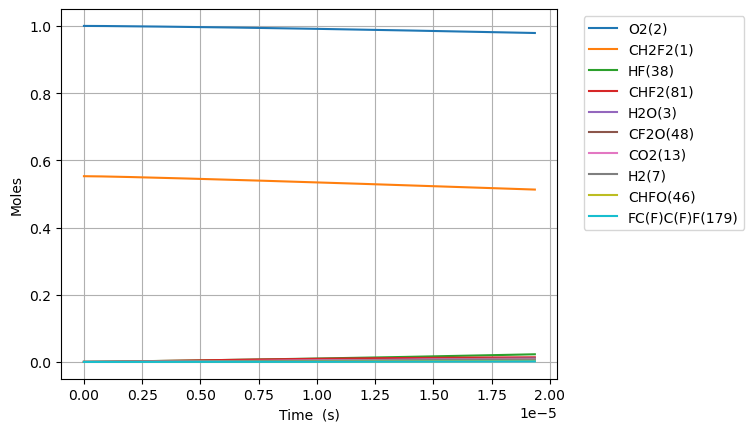

Values plotted in this chart, from the file beside it:
Time (s), Volume (m^3), N2, Ne, CH2F2(1), O2(2), H2O(3), OH(4), HF(38), CHF(40), CHF2(81), FC1OO1(129), [O]C([O])F(131), H(5), CFO2(136), CO2(13), F(37), HO2(10), [O]OC(F)F(168), H2(7), O(6), CF2O(48), CHFO(46), FC(F)C(F)F(179)
0.0, 0.5731, 3.76, 0.0, 0.5527, 1.0, 0.0, 0.0, 0.0, 0.0, 0.0, 0.0, 0.0, 0.0, 0.0, 0.0, 0.0, 0.0, 0.0, 0.0, 0.0, 0.0, 0.0, 0.0
3.85769882104644e-19, 0.5731, 3.76, 0.0, 0.5527, 1.0, 7.434091533216622e-44, 7.774762516090508e-32, 1.8021866160485943e-16, 1.8021866160469116e-16, 4.6080374731819284e-18, 3.3743336430868556e-34, 4.344395584004951e-33, 4.137490125193117e-28, 1.6810633253135642e-28, 1.055808516360614e-39, 7.83461954857043e-38, 4.608037472936509e-18, 1.2126343788633414e-31, 4.966077587856519e-40, 9.71737715093394e-25, 7.772162394193327e-32, 1.7444728888984573e-31, 8.233648796500692e-48
1.0801556698930032e-18, 0.5731, 3.76, 0.0, 0.5527, 1.0, 8.825753476755199e-43, 4.695956564669038e-31, 5.046122524936063e-16, 5.046122524925899e-16, 1.2902504924908674e-17, 2.0380975231257508e-33, 2.624014931529085e-32, 1.703178230505199e-27, 1.0153622484823292e-27, 1.2534558706153354e-38, 4.793684962483064e-37, 1.2902504924222204e-17, 7.324311648212047e-31, 4.1762799679938766e-39, 2.7208662461177495e-24, 4.694386086571984e-31, 1.053661624893699e-30, 1.244269006127052e-46
2.4689272454697215e-18, 0.5731, 3.76, 0.0, 0.5527, 1.0, 8.665177117530521e-42, 2.2609009471046737e-30, 1.153399434271099e-15, 1.153399434266205e-15, 2.949143982835924e-17, 9.812562274615917e-33, 1.2633502340137797e-31, 6.460760648261166e-27, 4.888532149905885e-27, 1.2306504066451758e-37, 2.370669497435917e-36, 2.94914398267935e-17, 3.52634077355079e-30, 3.2092890199327064e-38, 6.219125883591443e-24, 2.260144824950239e-30, 5.072927160902171e-30, 1.3385278175490867e-45
5.246470396623158e-18, 0.5731, 3.76, 0.0, 0.5527, 1.0, 7.664251062552712e-41, 9.873948472165668e-30, 2.4509737978260798e-15, 2.450973797804708e-15, 6.266930963524872e-17, 4.2854037685902904e-32, 5.517382372932734e-31, 2.4690821410747395e-26, 2.1349504230387352e-26, 1.0884963479751508e-36, 1.0904375531204548e-35, 6.266930963193576e-17, 1.5400456609665098e-29, 2.454683966269804e-37, 1.3215655460238798e-23, 9.870646248053328e-30, 2.2154805688860128e-29, 1.230337672362561e-44
1.0801556698930031e-17, 0.5731, 3.76, 0.0, 0.5527, 1, 6.44226487785518e-40, 4.1221791550888346e-29, 5.046122524936026e-15, 5.046122524846801e-15, 1.29025049248981e-16, 1.7890717352476337e-31, 2.303398521761225e-30, 9.601052664231712e-26, 8.912997749827084e-26, 9.149467672475248e-36, 5.012883118420536e-35, 1.290250492422188e-16, 6.429387475024022e-29, 1.9048943350263213e-36, 2.7208755820333623e-23, 4.120800508086322e-29, 9.249195256804357e-29, 1.0525797817643558e-43
2.191172930354378e-17, 0.5731, 3.76, 0.0, 0.5527, 1, 5.281758060687425e-39, 1.6840447185040766e-28, 1.0236419979155853e-14, 1.0236419978791339e-14, 2.6173652847625903e-16, 7.3089419633211e-31, 9.410134467875986e-30, 3.780882719214468e-25, 3.641250404327857e-25, 7.501286384618278e-35, 2.4242693647821533e-34, 2.617365284627793e-16, 2.626614568545848e-28, 1.4974492167114304e-35, 5.51951213677258e-23, 1.683481468891836e-28, 3.7785980561550887e-28, 8.70293318458443e-43
4.4132074512771276e-17, 0.5731, 3.76, 0.0, 0.5527, 1, 4.277304759829229e-38, 6.807178252391112e-28, 2.061701488759524e-14, 2.0617014886121822e-14, 5.271594869300688e-16, 2.9543913349811406e-30, 3.803726747235865e-29, 1.4999971016604758e-24, 1.4718516316653312e-24, 6.074736196902246e-34, 1.2841880796600532e-33, 5.271594869038776e-16, 1.0617196039545162e-27, 1.1867704167160012e-34, 1.1116851177133635e-22, 6.804901286469116e-28, 1.5273697488350593e-27, 7.077080731022472e-42
8.857276493122627e-17, 0.5731, 3.76, 0.0, 0.5527, 1, 3.4427472187530734e-37, 2.737136632946129e-27, 4.1378204704472975e-14, 4.1378204698548415e-14, 1.0580054038347026e-15, 1.1879478692543187e-29, 1.5294617475863854e-28, 5.974828117196079e-24, 5.91825067373268e-24, 4.889476179207371e-33, 7.610515341094126e-33, 1.0580054037859833e-15, 4.269127826507067e-27, 9.448185161029894e-34, 2.2311792981399144e-22, 2.7362208972889955e-27, 6.141486583518448e-27, 5.707921994385643e-41
1.7745414576813624e-16, 0.5731, 3.76, 0.0, 0.5527, 1, 2.7625881970303943e-36, 1.0977143690246228e-26, 8.290058433822424e-14, 8.290058431446412e-14, 2.1196972376320295e-15, 4.7642031393735666e-29, 6.133825290668747e-28, 2.3848543567173222e-23, 2.3734832181461975e-23, 3.9234967018861225e-32, 5.014755158677842e-32, 2.1196972375498326e-15, 1.7121111959324698e-26, 7.539910645672188e-33, 4.470273148420713e-22, 1.0973469755577909e-26, 2.4630108043828835e-26, 4.584913355939982e-40
3.552169074419562e-16, 0.5731, 3.76, 0.0, 0.5527, 1, 2.213432927956791e-35, 4.396584387773159e-26, 1.6594534360571005e-13, 1.659453435105456e-13, 4.243080905178918e-15, 1.9081669406048385e-28, 2.456729193637444e-27, 9.529218810015725e-23, 9.506312877278342e-23, 3.1435718347207927e-31, 3.5806444338926447e-31, 4.243080905076081e-15, 6.857375077022418e-26, 6.024424103620737e-32, 8.948882806775791e-22, 4.395111756016043e-26, 9.864890211195577e-26, 3.675375553117421e-39
7.107424307895961e-16, 0.5731, 3.76, 0.0, 0.5527, 1, 1.7720931553169587e-34, 1.7597805498697012e-25, 3.3203486214061454e-13, 3.320348617597088e-13, 8.489848240081632e-15, 7.637646110119898e-28, 9.83331672268681e-27, 3.8096433135749225e-22, 3.8050025531075384e-22, 2.516768885117705e-30, 2.6917118090307586e-30, 8.489848240122778e-15, 2.7447370892839307e-25, 4.816527612344279e-31, 1.7907789955321424e-21, 1.7591901995322787e-25, 3.9485269470808793e-25, 2.9432813030635544e-38
1.4217934774848759e-15, 0.5731, 3.76, 0.0, 0.5527, 1, 1.418214621674247e-33, 7.041422516843332e-25, 6.642138992101552e-13, 6.642138976860362e-13, 1.698338290912281e-14, 3.056057711868927e-27, 3.934605558916461e-26, 1.523448031911613e-21, 1.5224966342230123e-21, 2.0141799912707554e-29, 2.0841798753727934e-29, 1.698338291019297e-14, 1.0982523342327154e-24, 3.852015432399877e-30, 3.583235558504706e-21, 7.039053033300098e-25, 1.5799250966986948e-24, 2.355817969198143e-37
2.8438955708754356e-15, 0.5731, 3.76, 0.0, 0.5527, 1, 1.1347896096031999e-32, 2.8170339953290763e-24, 1.3285719733481635e-12, 1.3285719672506953e-12, 3.3970452244148197e-14, 1.2226256185212545e-26, 1.574096846257884e-25, 6.092973067369529e-21, 6.0909778347128634e-21, 1.6116499945491163e-28, 1.6396543572983205e-28, 3.397045225024053e-14, 4.393724315533347e-24, 3.081129274609655e-29, 7.170849221737544e-21, 2.8160801960859483e-24, 6.320729159543912e-24, 1.8851316622868484e-36
5.688099757656555e-15, 0.5731, 3.76, 0.0, 0.5527, 1, 9.079217854036968e-32, 1.1269104902293713e-23, 2.6572881216198884e-12, 2.65728809722803e-12, 6.794459090197114e-14, 4.89092878482742e-26, 6.2968871647784565e-25, 2.4370253501218997e-20, 2.436589352091444e-20, 1.2894423819275832e-27, 1.3006447743078764e-27, 6.794459092996442e-14, 1.7576326358823063e-23, 2.4647100930105442e-28, 1.435687873122575e-20, 1.1265242578717408e-23, 2.5284974254055447e-23, 1.5082962674001254e-35
1.1376508131218794e-14, 0.5731, 3.76, 0.0, 0.5527, 1, 7.263781470248397e-31, 4.507866854431292e-23, 5.3147204181461705e-12, 5.314720320574768e-12, 1.3589286816870645e-13, 1.9564737506822802e-25, 2.5188472238570554e-24, 9.747773442493186e-20, 9.746753415068967e-20, 1.0316028188291748e-26, 1.036083514283375e-26, 1.3589286828792727e-13, 7.030815603152228e-23, 1.971690697750573e-27, 2.877214675326581e-20, 4.5062844077207943e-23, 1.0114401178528344e-22, 1.206713392792979e-34
2.275332487834327e-14, 0.5731, 3.76, 0.0, 0.5527, 1, 5.8112628990327606e-30, 1.803216603356448e-22, 1.0629585011130063e-11, 1.062958462083652e-11, 2.7178942250653984e-13, 7.826235251419557e-25, 1.0075512802542812e-23, 3.899043653306466e-19, 3.8987802137161044e-19, 8.253017507513358e-26, 8.270933386248943e-26, 2.7178942299791315e-13, 2.8123826382835926e-22, 1.5773215561723243e-26, 5.777552097738843e-20, 1.8025536476299215e-22, 4.0458427195192373e-22, 9.654012654080263e-34
4.5506958372592225e-14, 0.5731, 3.76, 0.0, 0.5527, 1, 4.6492251600277314e-29, 7.213205195040578e-22, 2.1259314196823172e-11, 2.1259312635633154e-11, 5.435825303996996e-13, 3.1306707656020952e-24, 4.030181254140873e-23, 1.5596042140490648e-18, 1.559527571114074e-18, 6.602490867410011e-25, 6.609645530376446e-25, 5.435825323941259e-13, 1.1249638420839677e-21, 1.2618447663857001e-25, 1.1647363948810406e-19, 7.210313629032881e-22, 1.6183534985848512e-21, 7.723332308897796e-33
9.101422536109013e-14, 0.5731, 3.76, 0.0, 0.5527, 1, 3.7196576659226105e-28, 2.8855090805901738e-21, 4.251877256711067e-11, 4.2518766322319234e-11, 1.087168743056326e-12, 1.2523905266945546e-23, 1.612028811428988e-22, 6.238389544504013e-18, 6.238138983443967e-18, 5.282021642859904e-24, 5.284864597912421e-24, 1.0871687510915187e-12, 4.4998730001004314e-21, 1.0094706981908153e-24, 2.3663549549776547e-19, 2.884160673828914e-21, 6.4734465041125086e-21, 6.178714688266731e-32
1.8202875933808595e-13, 0.5731, 3.76, 0.0, 0.5527, 1, 2.9761437100356028e-27, 1.15437642962689e-20, 8.503768930329074e-11, 8.503766432406461e-11, 2.174341155853489e-12, 5.010501573603314e-23, 6.44771656286812e-22, 2.495349702059937e-17, 2.4952595152645098e-17, 4.22562602056674e-23, 4.2267328409980585e-23, 2.1743411881061922e-12, 1.7999495729143567e-20, 8.075743151680193e-24, 4.8802279337594e-19, 1.153683644621402e-20, 2.5893848540719574e-20, 4.94299123359374e-31
3.640578272920776e-13, 0.5731, 3.76, 0.0, 0.5527, 1, 2.3815724977368766e-26, 4.6188704869871e-20, 1.7007552275807134e-10, 1.7007542284106497e-10, 4.348685931404895e-12, 2.0049444260121044e-22, 2.578757898913035e-21, 9.98138134983046e-17, 9.981031361485107e-17, 3.3804997016473307e-22, 3.3808937797012884e-22, 4.348686060615246e-12, 7.19977380972503e-20, 6.460582389472336e-23, 1.035060611801402e-18, 4.614871959105498e-20, 1.0357549924815841e-19, 3.954400694431448e-30
7.281159632000609e-13, 0.5731, 3.76, 0.0, 0.5527, 1, 1.9063058062424648e-25, 1.8486364854210642e-19, 3.4015118959731425e-10, 3.401507899292359e-10, 8.69737528250763e-12, 8.025710643497938e-22, 1.0312383061883176e-20, 3.992544866718525e-16, 3.9923995700512725e-16, 2.704391959711759e-21, 2.7044716974420673e-21, 8.697375799553428e-12, 2.879884445704385e-19, 5.168456005540753e-22, 2.306260172978581e-18, 1.8460551406209865e-19, 4.1430204745577946e-19, 3.1635235016425155e-29
1e-12, 0.5731, 3.76, 0.0, 0.5527, 1, 4.554703476147599e-25, 3.4029923832090757e-19, 4.671662300035642e-10, 4.67165494547757e-10, 1.1945041093594987e-11, 1.47751484794924e-21, 1.8973596034087058e-20, 7.346941222811205e-16, 7.346665116487401e-16, 6.4597238719582205e-21, 6.4597499185695564e-21, 1.1945042044977297e-11, 5.299438943834591e-19, 1.2345410199581927e-21, 3.387942766621192e-18, 3.3971651887267117e-19, 7.623847421738858e-19, 7.81482795448395e-29
1.0921740991080442e-12, 0.5731, 3.76, 0.0, 0.5527, 1, 5.452562990727985e-25, 3.929949965044999e-19, 5.102268563662391e-10, 5.102260070717094e-10, 1.3046064433781908e-11, 1.7063342223196136e-21, 2.1909919594279162e-20, 8.484148341747944e-16, 8.483827888347389e-16, 7.732856123255895e-21, 7.732863967509419e-21, 1.304606553241294e-11, 6.1197160690858725e-19, 1.4778540496459999e-21, 3.754654691908755e-18, 3.923022362926254e-19, 8.803917027088672e-19, 9.391712727359994e-29
1.4562322350160273e-12, 0.5731, 3.76, 0.0, 0.5527, 1, 1.150432428927921e-24, 6.706540903325728e-19, 6.803025230648458e-10, 6.803010742686174e-10, 1.7394753385399385e-11, 2.9121725086911204e-21, 3.736962697087121e-20, 1.4472944901162859e-15, 1.4472377910827e-15, 1.6310804031292714e-20, 1.6310499917438607e-20, 1.7394755259195025e-11, 1.0439454592727381e-18, 3.1172198137836246e-21, 5.380315201798814e-18, 6.6924578365976275e-19, 1.5018443252598471e-18, 2.0464050166555188e-28
2.1843485068319937e-12, 0.5731, 3.76, 0.0, 0.5527, 1, 3.143684070403241e-24, 1.3893709444671906e-18, 1.0204538562970275e-09, 1.0204508567497816e-09, 2.6092130820584667e-11, 6.034005652837803e-21, 7.734792412206755e-20, 2.996434717390828e-15, 2.9963099355694223e-15, 4.454972904816938e-20, 4.454771577994831e-20, 2.609213469849974e-11, 2.1613352242357608e-18, 8.51408369455094e-21, 9.047888996377021e-18, 1.3856723247084237e-18, 3.109376509078489e-18, 5.940082988708025e-28
2.91246477864796e-12, 0.5731, 3.76, 0.0, 0.5527, 1, 6.580415494186495e-24, 2.364358756140233e-18, 1.3606051892706263e-09, 1.36060008782872e-09, 3.478950752298712e-11, 1.026990230336456e-20, 1.3151435357291728e-19, 5.096143200687707e-15, 5.0959186698366044e-15, 9.32126804918466e-20, 9.320654992427676e-20, 3.478951411546599e-11, 3.675830603530067e-18, 1.7814292193194772e-20, 1.3367923139199911e-17, 2.3568014044105333e-18, 5.2882325740143356e-18, 1.2990291888205027e-27
3.640581050463926e-12, 0.5731, 3.76, 0.0, 0.5527, 1, 1.198453639302603e-23, 3.614399447957819e-18, 1.7007565219671733e-09, 1.7007487281204433e-09, 4.34868834414132e-11, 1.5702031896028595e-20, 2.0087073692906539e-19, 7.785743798286897e-15, 7.785381231519273e-15, 1.6968964832586972e-19, 1.6967524941301726e-19, 4.348689350850652e-11, 5.615784481484087e-18, 3.243020386249353e-20, 1.8387496733202797e-17, 3.600872115115125e-18, 8.079220434614957e-18, 2.43715553383197e-27
5.096813594095859e-12, 0.5731, 3.76, 0.0, 0.5527, 1, 3.1679777664728916e-23, 6.960148319155325e-18, 2.381059186511726e-09, 2.38104419923841e-09, 6.088163288487667e-11, 3.0247680542719983e-20, 3.8602889994966724e-19, 1.4971658355787454e-14, 1.4970872913203937e-14, 4.480272677239195e-19, 4.479682794349794e-19, 6.088165222136423e-11, 1.079871258333243e-17, 8.562505882893915e-20, 3.0572420923602174e-17, 6.925294822121364e-18, 1.5536035774273685e-17, 6.668500986018716e-27
6.553046137727792e-12, 0.5731, 3.76, 0.0, 0.5527, 1, 6.574956528489864e-23, 1.1430231259099833e-17, 3.0613618499310632e-09, 3.061337270869694e-09, 7.827637916154364e-11, 4.969093074798213e-20, 6.327065358192489e-19, 2.4553400527576327e-14, 2.455197090922053e-14, 9.288662274563111e-19, 9.287064665722578e-19, 7.827641083717313e-11, 1.7709474999621117e-17, 1.7752173353951763e-19, 4.5605712997116894e-17, 1.1358972319942786e-17, 2.5479028682293356e-17, 1.405800990148751e-26
9.465511224991657e-12, 0.5731, 3.76, 0.0, 0.5527, 1, 1.9805040467227553e-22, 2.3766480545268695e-17, 4.421967173394777e-09, 4.4219162167273965e-09, 1.1306586227266323e-10, 1.0339558707208695e-19, 1.3100235615924869e-18, 5.090323688538904e-14, 5.0899639822096055e-14, 2.790928433275209e-18, 2.7901936682988477e-18, 1.130659277780982e-10, 3.671319148431577e-17, 5.3339829142264825e-19, 8.423965322195667e-17, 2.3555890319024297e-17, 5.282245296509847e-17, 4.288127926893105e-26
1e-11, 0.5731, 3.76, 0.0, 0.5527, 1, 2.36575435485756e-22, 2.652761917380587e-17, 4.671662276819383e-09, 4.67160543773548e-09, 1.1945034542036442e-10, 1.1542642556761537e-19, 1.4608282028393223e-18, 5.677942742203051e-14, 5.6775255241541353e-14, 3.3311530254353695e-18, 3.3301807773825796e-18, 1.194504184461206e-10, 4.095093653460304e-17, 6.366474033547599e-19, 9.257564077792181e-17, 2.6276874113980376e-17, 5.892025416149277e-17, 5.126726783018556e-26
1.529044139951939e-11, 0.5731, 3.76, 0.0, 0.5527, 1, 8.561804598711526e-22, 6.217453992129164e-17, 7.143177806824619e-09, 7.143045319328451e-09, 1.8264479109235377e-10, 2.7089113821241063e-19, 3.39685227373423e-18, 1.3234731689064104e-13, 1.3233448560812068e-13, 1.1998660416624036e-17, 1.199313028808882e-17, 1.826449604998389e-10, 9.544548509926142e-17, 2.2932207342598866e-18, 1.959273677019761e-16, 6.128237760889089e-17, 1.3733852601092037e-16, 1.8606541746333965e-25
2.6940301748574856e-11, 0.5731, 3.76, 0.0, 0.5527, 1, 4.8768796834145046e-21, 1.951557297038401e-16, 1.2585599019723621e-08, 1.2585188371288328e-08, 3.21802502093224e-10, 8.527424526103511e-19, 1.0470068676729045e-17, 4.1020588200795535e-13, 4.1014380815418263e-13, 6.756069125186502e-17, 6.750181059487155e-17, 3.218030213243599e-10, 2.9577857714480197e-16, 1.2913043706713964e-17, 5.581989649509081e-16, 1.9018195907707024e-16, 4.256841898569646e-16, 1.0519308460831687e-24
5.024002244668579e-11, 0.5731, 3.76, 0.0, 0.5527, 1, 3.313412281003684e-20, 6.955330829234319e-16, 2.3470441230101724e-08, 2.3469013880721817e-08, 6.001173614192622e-10, 3.0548557932578466e-18, 3.598636018316998e-17, 1.4257541542374345e-12, 1.4253814042964184e-12, 4.485576358354211e-16, 4.477946708676228e-16, 6.001191246685307e-10, 1.0276773932488917e-15, 8.574253833615457e-17, 1.84803866858905e-15, 6.626832821000396e-16, 1.4796100462864462e-15, 6.994565138906401e-24
7.353974314479672e-11, 0.5731, 3.76, 0.0, 0.5527, 1, 1.0112097802878348e-19, 1.5211987255453849e-15, 3.4355283154054335e-08, 3.4352225287979434e-08, 8.784315019340796e-10, 6.706767992233293e-18, 7.637006624994272e-17, 3.0543450174380067e-12, 3.0532624020953822e-12, 1.3476971594530943e-15, 1.3446330452915355e-15, 8.784352038293817e-10, 2.200905042233614e-15, 2.576324202242666e-16, 3.90428608680148e-15, 1.4226334152953637e-15, 3.1698234270647173e-15, 2.1023228988299793e-23
9.683946384290765e-11, 0.5731, 3.76, 0.0, 0.5527, 1, 2.273489883011766e-19, 2.6899427389020346e-15, 4.5240124793027576e-08, 4.523482262614021e-08, 1.1567449678619032e-09, 1.1897965694082774e-17, 1.312201405470967e-16, 5.295886983211891e-12, 5.2935329534650984e-12, 2.9860936406578135e-15, 2.9776857711232733e-15, 1.1567512591186519e-09, 3.815022362116627e-15, 5.708738664971852e-16, 6.744652942823049e-15, 2.471658543150752e-15, 5.496289334980493e-15, 4.659080749983682e-23
9.999999999999999e-11, 0.5731, 3.76, 0.0, 0.5527, 1, 2.5050457988614775e-19, 2.8763208092814846e-15, 4.671662039149537e-08, 4.6710966518697344e-08, 1.194497293553546e-09, 1.272764133607763e-17, 1.3974350925735894e-16, 5.6471496984139955e-12, 5.644567032618487e-12, 3.2828776383360378e-15, 3.273359442098812e-15, 1.194503982637352e-09, 4.0678964098155986e-15, 6.276186546740639e-16, 7.191745829558135e-15, 2.6363483434651802e-15, 5.86087098262945e-15, 5.122268865879774e-23
1.2013918454101857e-10, 0.5731, 3.76, 0.0, 0.5527, 1, 4.31905617798178e-19, 4.2201542911381004e-15, 5.612496614898392e-08, 5.6116805929319286e-08, 1.4350578053853744e-09, 1.8718606892854095e-17, 2.0013245313137739e-16, 8.150285521175254e-12, 8.145930786118309e-12, 5.592252945128176e-15, 5.5734968419462336e-15, 1.435067290858549e-09, 5.8695758809717585e-15, 1.0691826649548808e-15, 1.0387447008129091e-14, 3.81140960467499e-15, 8.458971669187734e-15, 8.726697768614697e-23
1.6673862593724042e-10, 0.5731, 3.76, 0.0, 0.5527, 1, 1.155980475828175e-18, 8.433150503967954e-15, 7.789464802181781e-08, 7.787893055709961e-08, 1.9916817691294814e-09, 3.756932421670494e-17, 3.787040122009928e-16, 1.56973017616042e-11, 1.56861363949527e-11, 1.4554640498886557e-14, 1.4490204583155612e-14, 1.991699284884536e-09, 1.1298312966799996e-14, 2.7830640579946335e-15, 2.014818294751385e-14, 7.369039940129506e-15, 1.6292851859751436e-14, 2.2718126417738803e-22
2.1333806733346226e-10, 0.5731, 3.76, 0.0, 0.5527, 1, 2.4519501081843994e-18, 1.4307629171370618e-14, 9.966432879686919e-08, 9.963859944465661e-08, 2.5483037720616447e-09, 6.394057313748528e-17, 6.090278649715848e-16, 2.5694635309743423e-11, 2.5671777415766527e-11, 3.006599018448699e-14, 2.990157790596142e-14, 2.54833118849031e-09, 1.8483488350189975e-14, 5.749793194832132e-15, 3.3333274823282806e-14, 1.2108225879975868e-14, 2.6671174648146344e-14, 4.693969149836121e-22
2.599375087296841e-10, 0.5731, 3.76, 0.0, 0.5527, 1, 4.523965602614352e-18, 2.1998770883852684e-14, 1.2143400850760456e-07, 1.2139581287970075e-07, 3.1049242208700532e-09, 9.851334746926574e-17, 8.88048777259355e-16, 3.814148728347504e-11, 3.810064248265338e-11, 5.4052624914213524e-14, 5.370047783589141e-14, 3.104963004394022e-09, 2.7421290822109767e-14, 1.033829316946643e-14, 5.009719988400026e-14, 1.8041856366149608e-14, 3.959363537905449e-14, 8.440565145678395e-22
3.0653695012590596e-10, 0.5731, 3.76, 0.0, 0.5527, 1, 7.595445628152397e-18, 3.16603876616718e-14, 1.4320368719741891e-07, 1.4315057114745228e-07, 3.6615435289171167e-09, 1.4191711229409614e-16, 1.212940967042376e-15, 5.303706501908909e-11, 5.29705407231214e-11, 8.842268386562892e-14, 8.77516530911099e-14, 3.6615947352893578e-09, 3.810795211483146e-14, 1.691424506755699e-14, 7.059306288281581e-14, 2.518210075938795e-14, 5.505993192373721e-14, 1.3810486339726087e-21
3.997358329183497e-10, 0.5731, 3.76, 0.0, 0.5527, 1, 1.774112387311947e-17, 5.748477828363363e-14, 1.867430417516099e-07, 1.8665272327516347e-07, 4.774780378807729e-09, 2.5734663333694607e-16, 1.9907700392954026e-15, 9.017135308558699e-11, 9.002504354595303e-11, 1.9562072334222788e-13, 1.9368117038519057e-13, 4.774857952379641e-09, 6.47134686636839e-14, 3.7430646202788164e-14, 1.2336755157512774e-13, 4.3125176720989477e-14, 9.362287282405247e-14, 3.056710406680164e-21
4.779423989362555e-10, 0.5731, 3.76, 0.0, 0.5527, 1, 3.162255759137224e-17, 8.65643628877819e-14, 2.232784921922032e-07, 2.231493828276846e-07, 5.7089380510652905e-09, 3.8623248332743104e-16, 2.7636314769948364e-15, 1.2888339714897853e-10, 1.2863435632096906e-10, 3.3407071427603353e-13, 3.3011744529077894e-13, 5.709037294298094e-09, 9.240473964932735e-14, 6.39371143826567e-14, 1.804925490623393e-13, 6.200196504227687e-14, 1.3383155877856349e-13, 5.2220092673650656e-21
5.561489649541613e-10, 0.5731, 3.76, 0.0, 0.5527, 1, 5.1872119866785465e-17, 1.2315492886594938e-13, 2.598139406471446e-07, 2.5963913079748293e-07, 6.643098118067849e-09, 5.46736336076061e-16, 3.635363814405759e-15, 1.7448238846899092e-10, 1.7409118203535712e-10, 5.260535825182862e-13, 5.188273872488065e-13, 6.643216431109413e-09, 1.2497411558025283e-13, 1.0070387552234848e-13, 2.50080505191155e-13, 8.441454312178683e-14, 1.812013523156078e-13, 8.225987131396966e-21
6.343555309720671e-10, 0.5731, 3.76, 0.0, 0.5527, 1, 8.000432400586816e-17, 1.6796056306568256e-13, 2.9634938754864953e-07, 2.9612196849200896e-07, 7.577262706449062e-09, 7.408996055706422e-16, 4.596768544416961e-15, 2.2696468149548899e-10, 2.2638551485726258e-10, 7.802762007979461e-13, 7.680856732660828e-13, 7.577395375134636e-09, 1.6240456533340039e-13, 1.4940513100164807e-13, 3.328320315469679e-13, 1.1040666877187808e-13, 2.357308664520302e-13, 1.2205747654081313e-20
7.125620969899729e-10, 0.5731, 3.76, 0.0, 0.5527, 1, 1.1767626607315516e-16, 2.2168501431744125e-13, 3.328848333955744e-07, 3.325978972186097e-07, 8.51143400891888e-09, 9.705627862454605e-16, 5.639540988139352e-15, 2.8632662808600236e-10, 2.855073606180512e-10, 1.1054331891433212e-12, 1.086088086939383e-12, 8.511574138686515e-09, 2.0467912989164268e-13, 2.1171435511566318e-13, 4.294473339200926e-13, 1.4001906392368164e-13, 2.9741871383148e-13, 1.7298414967753627e-20
7.907686630078787e-10, 0.5731, 3.76, 0.0, 0.5527, 1, 1.6668341826395918e-16, 2.850318597189227e-13, 3.694202787507938e-07, 3.6906691828482054e-07, 9.445614282033028e-09, 1.2373915168892417e-15, 6.75615432195716e-15, 3.525645770588904e-10, 3.514467342858272e-10, 1.5102092400569535e-12, 1.4809564653836721e-12, 9.445752734072687e-09, 2.5178091641704653e-13, 2.8930468749082586e-13, 5.406263798831298e-13, 1.7328972963876024e-13, 3.662635064763629e-13, 2.3641164890256368e-20
9.471817950436903e-10, 0.5731, 3.76, 0.0, 0.5527, 1, 3.0652157060093354e-16, 4.4340551107329203e-13, 4.424911705283838e-07, 4.419842426657175e-07, 1.1314011054605145e-08, 1.8885123879033193e-15, 9.18389177616343e-15, 5.056538688873709e-10, 5.0373817813531e-10, 2.593302475807047e-12, 2.533432871032159e-12, 1.1314109469543043e-08, 3.603989078097908e-13, 4.97017932919519e-13, 8.094737390473617e-13, 2.5094655438205895e-13, 5.254183745031615e-13, 4.062572083237139e-20
9.999999999999999e-10, 0.5731, 3.76, 0.0, 0.5527, 1, 3.6868637915169985e-16, 5.072038063224549e-13, 4.6716603932933133e-07, 4.6660101555410205e-07, 1.1944952235453783e-08, 2.145216921857384e-15, 1.0055658907514005e-14, 5.635531984771783e-10, 5.613006730752889e-10, 3.05100184495936e-12, 2.9767529096559078e-12, 1.1945023436821627e-08, 4.013997478130892e-13, 5.848291525561209e-13, 9.150327833609956e-13, 2.8055311888407483e-13, 5.856250011691535e-13, 4.780765184984743e-20
1.103594927079502e-09, 0.5731, 3.76, 0.0, 0.5527, 1, 5.165885558864537e-16, 6.487036294391788e-13, 5.15562068617546e-07, 5.148739520928766e-07, 1.3182472298765402e-08, 2.704705177469494e-15, 1.1832588268651447e-14, 6.862033124081976e-10, 6.831801913545584e-10, 4.098800411439816e-12, 3.9890234169309475e-12, 1.3182465679857072e-08, 4.881247743624637e-13, 7.85915944236413e-13, 1.1449660537332306e-12, 3.4363393708227704e-13, 7.131843620056541e-13, 6.425727818978526e-20
1.2600080591153135e-09, 0.5731, 3.76, 0.0, 0.5527, 1, 8.162402143017246e-16, 9.065419626637288e-13, 5.886329797793836e-07, 5.87736057021093e-07, 1.505101830270318e-08, 3.69438202848993e-15, 1.4663885969255167e-14, 8.941836441300687e-10, 8.896933226717909e-10, 6.095740146358017e-12, 5.9100042435966096e-12, 1.5050821463188657e-08, 6.348259401390151e-13, 1.1693558554461358e-12, 1.5526878134075826e-12, 4.5157358207979187e-13, 9.295503591520812e-13, 9.563396385355124e-20
1.4855209981599565e-09, 0.5731, 3.76, 0.0, 0.5527, 1, 1.4498106642731357e-15, 1.3820966686983295e-12, 6.939850162626242e-07, 6.927384329214665e-07, 1.774523814914765e-08, 5.440798107134346e-15, 1.9002589377815245e-14, 1.2422711316850392e-09, 1.23493126146267e-09, 9.978902461748246e-12, 9.622074739988094e-12, 1.774457429454217e-08, 8.794724694119983e-13, 1.915548042643172e-12, 2.2789336421727824e-12, 6.34438421786491e-13, 1.2918227276598627e-12, 1.5672347231252192e-19
1.7110339372045996e-09, 0.5731, 3.76, 0.0, 0.5527, 1, 2.3869599000372946e-15, 1.995312744715916e-12, 7.993371225122399e-07, 7.976834797568217e-07, 2.0439745329368786e-08, 7.579022320088613e-15, 2.3577406686738067e-14, 1.6472312510935906e-09, 1.6360410702359145e-09, 1.5232246609882672e-11, 1.4607581971334536e-11, 2.0438326735429036e-08, 1.162900610137049e-12, 2.925932794500599e-12, 3.183601472915382e-12, 8.499108584479883e-13, 1.7134902014496842e-12, 2.3948872508971247e-19
1.9365468762492426e-09, 0.5731, 3.76, 0.0, 0.5527, 1, 3.7092575030887694e-15, 2.7629486869121776e-12, 9.046893288701295e-07, 9.025712288137318e-07, 2.313461059263057e-08, 1.012157798318462e-14, 2.8329829758432767e-14, 2.1089762755800678e-09, 2.0927868434794055e-09, 2.206046945886374e-11, 2.104088128538176e-11, 2.313207907864327e-08, 1.484725541059753e-12, 4.240382317227479e-12, 4.283344807764531e-12, 1.0984028681109784e-12, 2.194519503013154e-12, 3.4722388185013864e-19
2.1620598152938857e-09, 0.5731, 3.76, 0.0, 0.5527, 1, 5.5077156783647815e-15, 3.701736205682247e-12, 1.0100416695682106e-06, 1.0074017113638763e-06, 2.5829908529429408e-08, 1.3077497873229075e-14, 3.3216881048014735e-14, 2.627418488308058e-09, 2.6049335351504552e-09, 3.0667411236875053e-11, 2.9091581347440865e-11, 2.5825831616460807e-08, 1.8445674288939485e-12, 5.8987097363685945e-12, 5.594785790192021e-12, 1.3802498427994168e-12, 2.734877362199058e-12, 4.832252960782264e-19
2.4554470658013878e-09, 0.5731, 3.76, 0.0, 0.5527, 1, 8.726528733556751e-15, 5.2067562164166575e-12, 1.1471029541183202e-06, 1.1436981434817613e-06, 2.9337207302492326e-08, 1.7552895115478597e-14, 3.9722331791859034e-14, 3.386617815502374e-09, 3.35376115822166e-09, 4.4861341268470204e-11, 4.225747098290043e-11, 2.9330343721150397e-08, 2.368999138507836e-12, 8.636316964853986e-12, 7.645118829266381e-12, 1.797305847256741e-12, 3.5266165948927303e-12, 7.079008203540904e-19
2.74883431630889e-09, 0.5731, 3.76, 0.0, 0.5527, 1, 1.3166536366192468e-14, 7.066436523851403e-12, 1.2841646233406847e-06, 1.2798977712844774e-06, 3.2845552525877134e-08, 2.275000109073883e-14, 4.634659223776185e-14, 4.241438224559932e-09, 4.195447489372066e-09, 6.285405932928263e-11, 5.87918162271267e-11, 3.283485729009763e-08, 2.9563294557177065e-12, 1.2110598781317563e-11, 1.0118281753355458e-11, 2.2717820299399333e-12, 4.418642443444332e-12, 9.932724275567842e-19
3.042221566816392e-09, 0.5731, 3.76, 0.0, 0.5527, 1, 1.9098984552665302e-14, 9.31740823659434e-12, 1.4212267800093891e-06, 1.4160006634994556e-06, 3.635513544760575e-08, 2.8675830847461574e-14, 5.305232432379152e-14, 5.19168697073528e-09, 5.129481579228119e-09, 8.508788772680077e-11, 7.903416589479228e-11, 3.6339372963001775e-08, 3.60575996131901e-12, 1.640875233167487e-11, 1.3050629762346336e-11, 2.804069396144713e-12, 5.410881756839719e-12, 1.3466206685296898e-18
... 359 more rows
